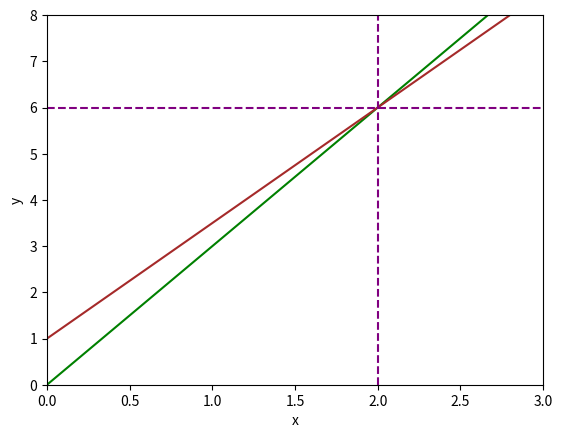

The matplotlib source for this figure:
# Not graphically Functional yet 

import numpy as np
import matplotlib.pyplot as plt


print("- Defining x")
x =np.linspace(-10,10,1000)
print("")


print("- Defining y1")
y1 = 3 * x
print("")


print("- Defining y2")
y2 = 1 + (5*x) /2
print("")

print("- Setting up the plot")
fig, ax = plt.subplots()
plt.xlabel("x")
plt.ylabel("y")
ax.set_xlim([0,3])
ax.set_ylim([0,8])
ax.plot(x,y1,c="green")
ax.plot(x,y2,c="brown")
plt.axvline(x=2, color="purple", linestyle='--')
_=plt.axhline(y=6,color="purple",linestyle ='--')
